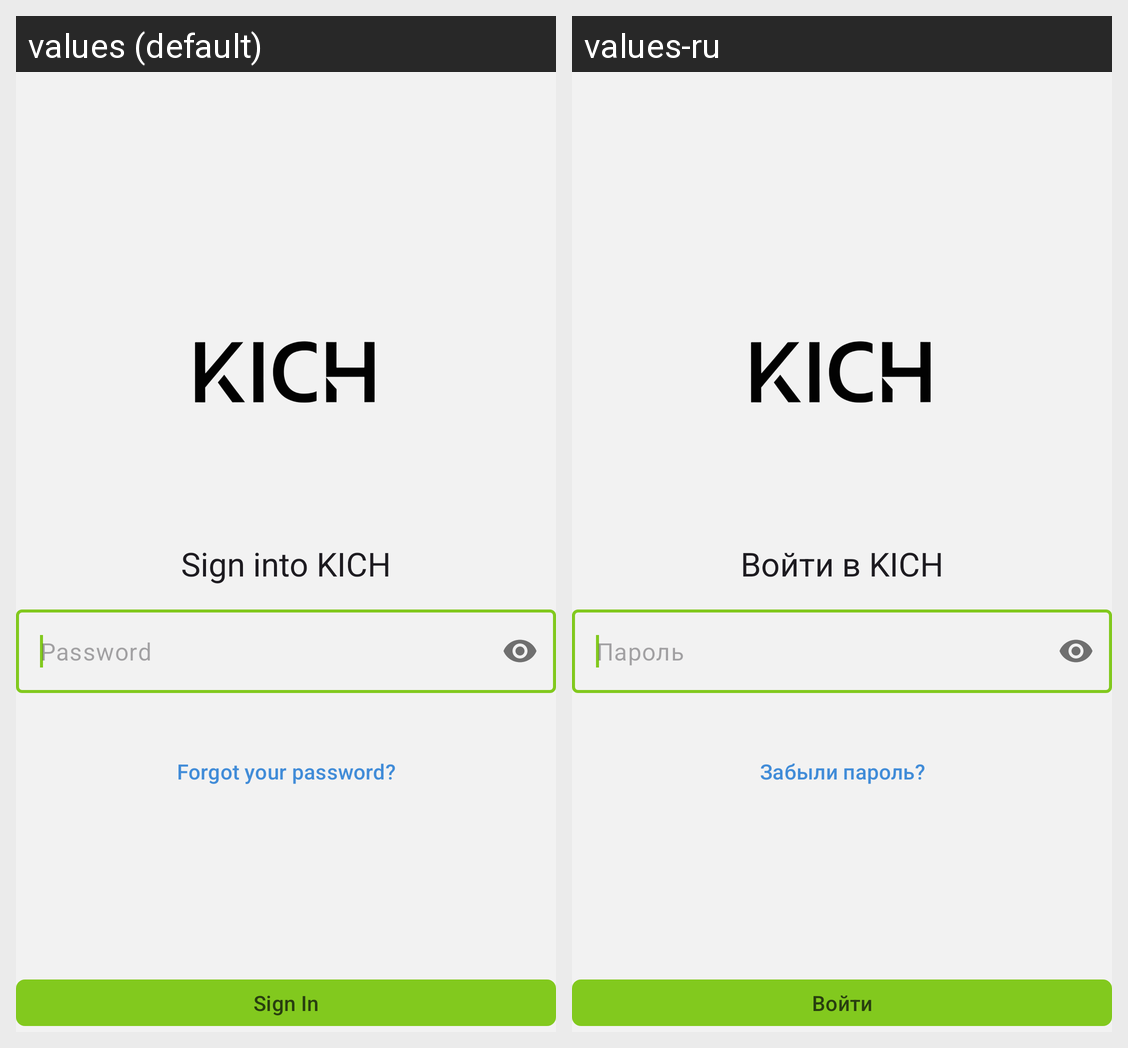

Translations of the strings shown on this Android screen, per locale in the grid:
Android screen res/layout/fragment_password.xml rendered under 2 locales, left to right: values (default), values-ru. Device: Nexus 5 (rendered at 1080×1920; each locale shown at half size, 540×960, under a caption strip naming it); theme BriarTheme.
Strings drawn on this screen, with the default value and each locale's value (text and hints the layout hard-codes, and strings that could not be matched under every locale, appear in the picture but are not listed):

sign_in_title
  values: Sign into KICH
  values-ru: Войти в KICH

enter_password
  values: Password
  values-ru: Пароль

forgotten_password
  values: Forgot your password?
  values-ru: Забыли пароль?

sign_in_button
  values: Sign In
  values-ru: Войти
